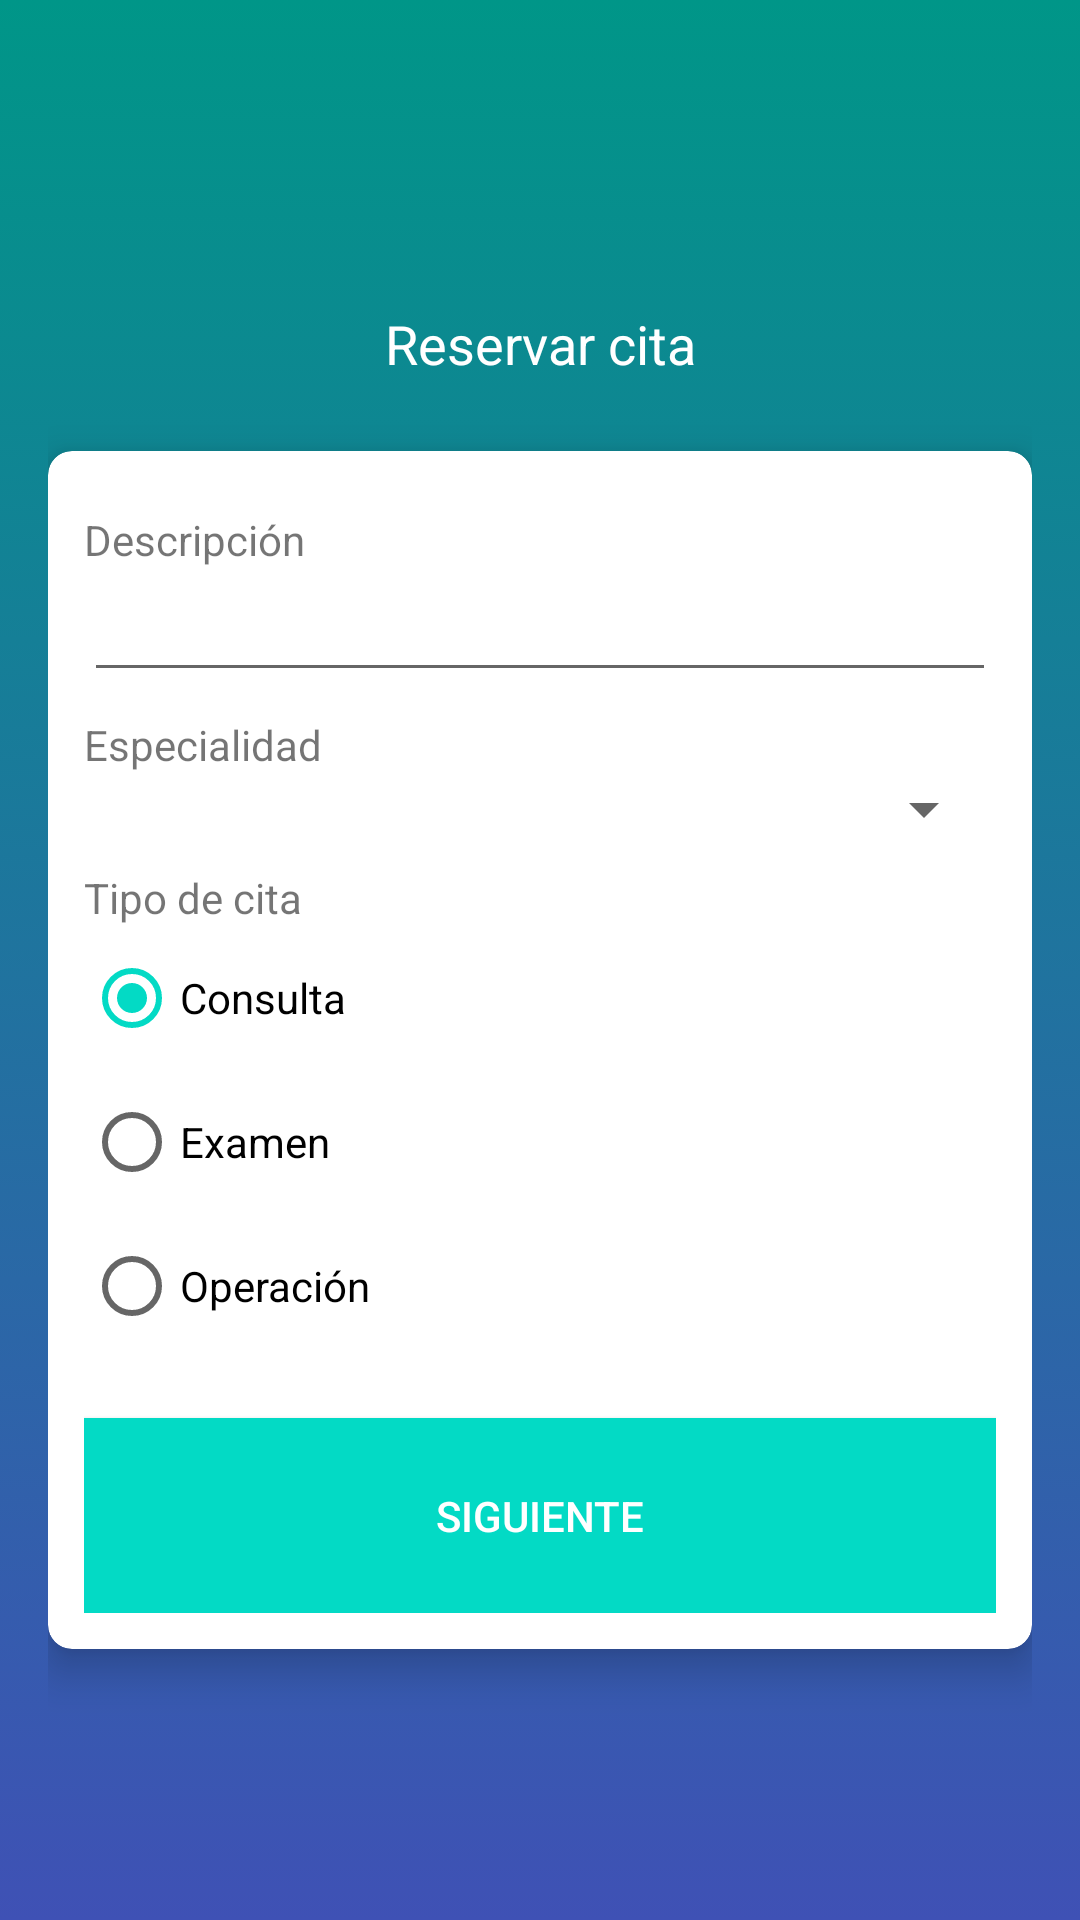

This screen was rendered from an Android layout file. Write that file and the resources it references.
<!-- AndroidManifest.xml: application theme Theme.Odontotrends -->
<!-- res/layout/activity_create_appointment.xml -->
<?xml version="1.0" encoding="utf-8"?>
<LinearLayout xmlns:android="http://schemas.android.com/apk/res/android"
    xmlns:app="http://schemas.android.com/apk/res-auto"
    xmlns:tools="http://schemas.android.com/tools"
    android:layout_width="match_parent"
    android:layout_height="match_parent"
    android:background="@drawable/bg_gradient"
    android:orientation="vertical"
    android:gravity="center"
    android:padding="16dp"
    android:animateLayoutChanges="true"
    tools:context=".CreateAppointmentActivity">

    <TextView
        android:paddingTop="12dp"
        android:layout_width="match_parent"
        android:layout_height="60dp"
        android:textColor="@color/white"
        android:gravity="center_horizontal"
        android:textAppearance="@style/TextAppearance.AppCompat.Medium"
        android:text="@string/label_create_appointment"/>

    <androidx.cardview.widget.CardView
        android:id="@+id/cvStep1"
        app:contentPadding="12dp"
        app:cardCornerRadius="8dp"
        app:cardElevation="8dp"
        android:layout_width="match_parent"
        android:layout_height="wrap_content">

        <LinearLayout
            android:orientation="vertical"
            android:layout_width="match_parent"
            android:layout_height="wrap_content">

            <TextView
                android:layout_marginTop="8dp"
                android:text="@string/label_description"
                android:layout_width="wrap_content"
                android:layout_height="wrap_content" />

            <EditText
                android:id="@+id/etDescription"
                android:layout_width="match_parent"
                android:layout_height="wrap_content" />

            <TextView
                android:layout_marginTop="8dp"
                android:text="@string/label_specialty"
                android:layout_width="wrap_content"
                android:layout_height="wrap_content" />

            <Spinner
                android:id="@+id/spinnerSpecialties"
                android:layout_width="match_parent"
                android:layout_height="wrap_content" />

            <TextView
                android:layout_marginTop="8dp"
                android:text="@string/label_type"
                android:layout_width="wrap_content"
                android:layout_height="wrap_content" />

            <RadioGroup xmlns:android="http://schemas.android.com/apk/res/android"
                android:layout_width="match_parent"
                android:layout_height="wrap_content"
                android:layout_marginBottom="8dp"
                android:orientation="vertical">
                <RadioButton
                    android:checked="true"
                    android:layout_width="wrap_content"
                    android:layout_height="wrap_content"
                    android:text="@string/type1" />
                <RadioButton
                    android:layout_width="wrap_content"
                    android:layout_height="wrap_content"
                    android:text="@string/type2" />
                <RadioButton
                    android:layout_width="wrap_content"
                    android:layout_height="wrap_content"
                    android:text="@string/type3" />
            </RadioGroup>

            <Button android:id="@+id/btnNext"
                android:layout_width="match_parent"
                android:layout_marginTop="12dp"
                android:drawableEnd="@drawable/ic_navigate_next"
                style="@style/MenuButton"
                android:textColor="@color/white"
                android:background="@color/teal_200"
                android:text="@string/btn_next" />

        </LinearLayout>

    </androidx.cardview.widget.CardView>

    <androidx.cardview.widget.CardView
        android:id="@+id/cvStep2"
        android:visibility="gone"
        app:contentPadding="12dp"
        app:cardCornerRadius="8dp"
        app:cardElevation="8dp"
        android:layout_width="match_parent"
        android:layout_height="wrap_content">

        <androidx.core.widget.NestedScrollView
            android:layout_width="match_parent"
            android:layout_height="wrap_content">

            <LinearLayout
                android:orientation="vertical"
                android:layout_width="match_parent"
                android:layout_height="wrap_content">

                <TextView
                    android:layout_marginTop="8dp"
                    android:text="@string/label_doctor"
                    android:layout_width="wrap_content"
                    android:layout_height="wrap_content" />

                <Spinner
                    android:id="@+id/spinnerDoctors"
                    android:layout_width="match_parent"
                    android:layout_height="wrap_content"/>

                <TextView
                    android:layout_marginTop="8dp"
                    android:text="@string/label_scheduled_date"
                    android:layout_width="wrap_content"
                    android:layout_height="wrap_content" />

                <EditText
                    android:id="@+id/etScheduledDate"
                    android:onClick="onClickScheduledDate"
                    android:inputType="date"
                    android:focusable="false"
                    android:clickable="true"
                    android:maxLines="1"
                    android:layout_width="match_parent"
                    android:layout_height="wrap_content"/>

                <LinearLayout
                    android:layout_width="match_parent"
                    android:layout_height="wrap_content"
                    android:orientation="horizontal">

                    <LinearLayout
                        android:layout_width="0dp"
                        android:layout_weight="1"
                        android:layout_height="wrap_content"
                        android:layout_marginBottom="8dp"
                        android:id="@+id/radioGroupLeft"
                        android:orientation="vertical">
                        <RadioButton
                            android:layout_width="wrap_content"
                            android:layout_height="wrap_content"
                            android:text="8:00 AM" />
                        <RadioButton
                            android:layout_width="wrap_content"
                            android:layout_height="wrap_content"
                            android:text="8:00 AM" />
                    </LinearLayout>

                    <LinearLayout
                        android:layout_width="0dp"
                        android:layout_weight="1"
                        android:layout_height="wrap_content"
                        android:layout_marginBottom="8dp"
                        android:id="@+id/radioGroupRight"
                        android:orientation="vertical">
                        <RadioButton
                            android:layout_width="wrap_content"
                            android:layout_height="wrap_content"
                            android:text="8:00 AM" />
                        <RadioButton
                            android:layout_width="wrap_content"
                            android:layout_height="wrap_content"
                            android:text="8:00 AM" />
                    </LinearLayout>

                </LinearLayout>

                <Button android:id="@+id/btnConfirmAppointment"
                    android:layout_width="match_parent"
                    android:layout_marginTop="12dp"
                    android:drawableEnd="@drawable/ic_check"
                    style="@style/MenuButton"
                    android:textColor="@color/white"
                    android:background="@color/teal_200"
                    android:text="@string/btn_confirm" />

            </LinearLayout>

        </androidx.core.widget.NestedScrollView>

    </androidx.cardview.widget.CardView>

</LinearLayout>
<!-- resources referenced by this layout -->
<resources>
  <color name="teal_200">#FF03DAC5</color>
  <color name="white">#FFFFFFFF</color>
  <!-- drawable bg_gradient (drawable) -->
  <?xml version="1.0" encoding="utf-8"?>
  <selector xmlns:android="http://schemas.android.com/apk/res/android">
      <item>
          <shape>
              <gradient
                  android:angle="90"
                  android:startColor="@color/colorPrimaryDarck"
                  android:endColor="@color/colorPrimary"
                  android:type="linear"/>
          </shape>
      </item>
  </selector>
  <string name="btn_confirm">Confirmar</string>
  <string name="btn_next">Siguiente</string>
  <string name="label_create_appointment">Reservar cita</string>
  <string name="label_description">Descripción</string>
  <string name="label_doctor">Médico</string>
  <string name="label_scheduled_date">Fecha para la cita</string>
  <string name="label_specialty">Especialidad</string>
  <string name="label_type">Tipo de cita</string>
  <string name="type1">Consulta</string>
  <string name="type2">Examen</string>
  <string name="type3">Operación</string>
  <style name="MenuButton">
          <item name="android:paddingLeft">90dp</item>
          <item name="android:paddingRight">90dp</item>
          <item name="android:layout_height">65dp</item>
      </style>
  <style name="Theme.Odontotrends" parent="Theme.MaterialComponents.DayNight.DarkActionBar">
          
          <item name="colorPrimary">@color/purple_500</item>
          <item name="colorPrimaryVariant">@color/purple_700</item>
          <item name="colorOnPrimary">@color/white</item>
          
          <item name="colorSecondary">@color/teal_200</item>
          <item name="colorSecondaryVariant">@color/teal_700</item>
          <item name="colorOnSecondary">@color/black</item>
          
          <item name="android:statusBarColor" tools:targetApi="l">?attr/colorPrimaryVariant</item>
          
      </style>
  <color name="colorPrimaryDarck">#3F51B5</color>
  <color name="colorPrimary">#009688</color>
  <color name="purple_500">#009688</color>
  <color name="purple_700">#FF3700B3</color>
  <color name="teal_700">#FF018786</color>
  <color name="black">#FF000000</color>
</resources>
